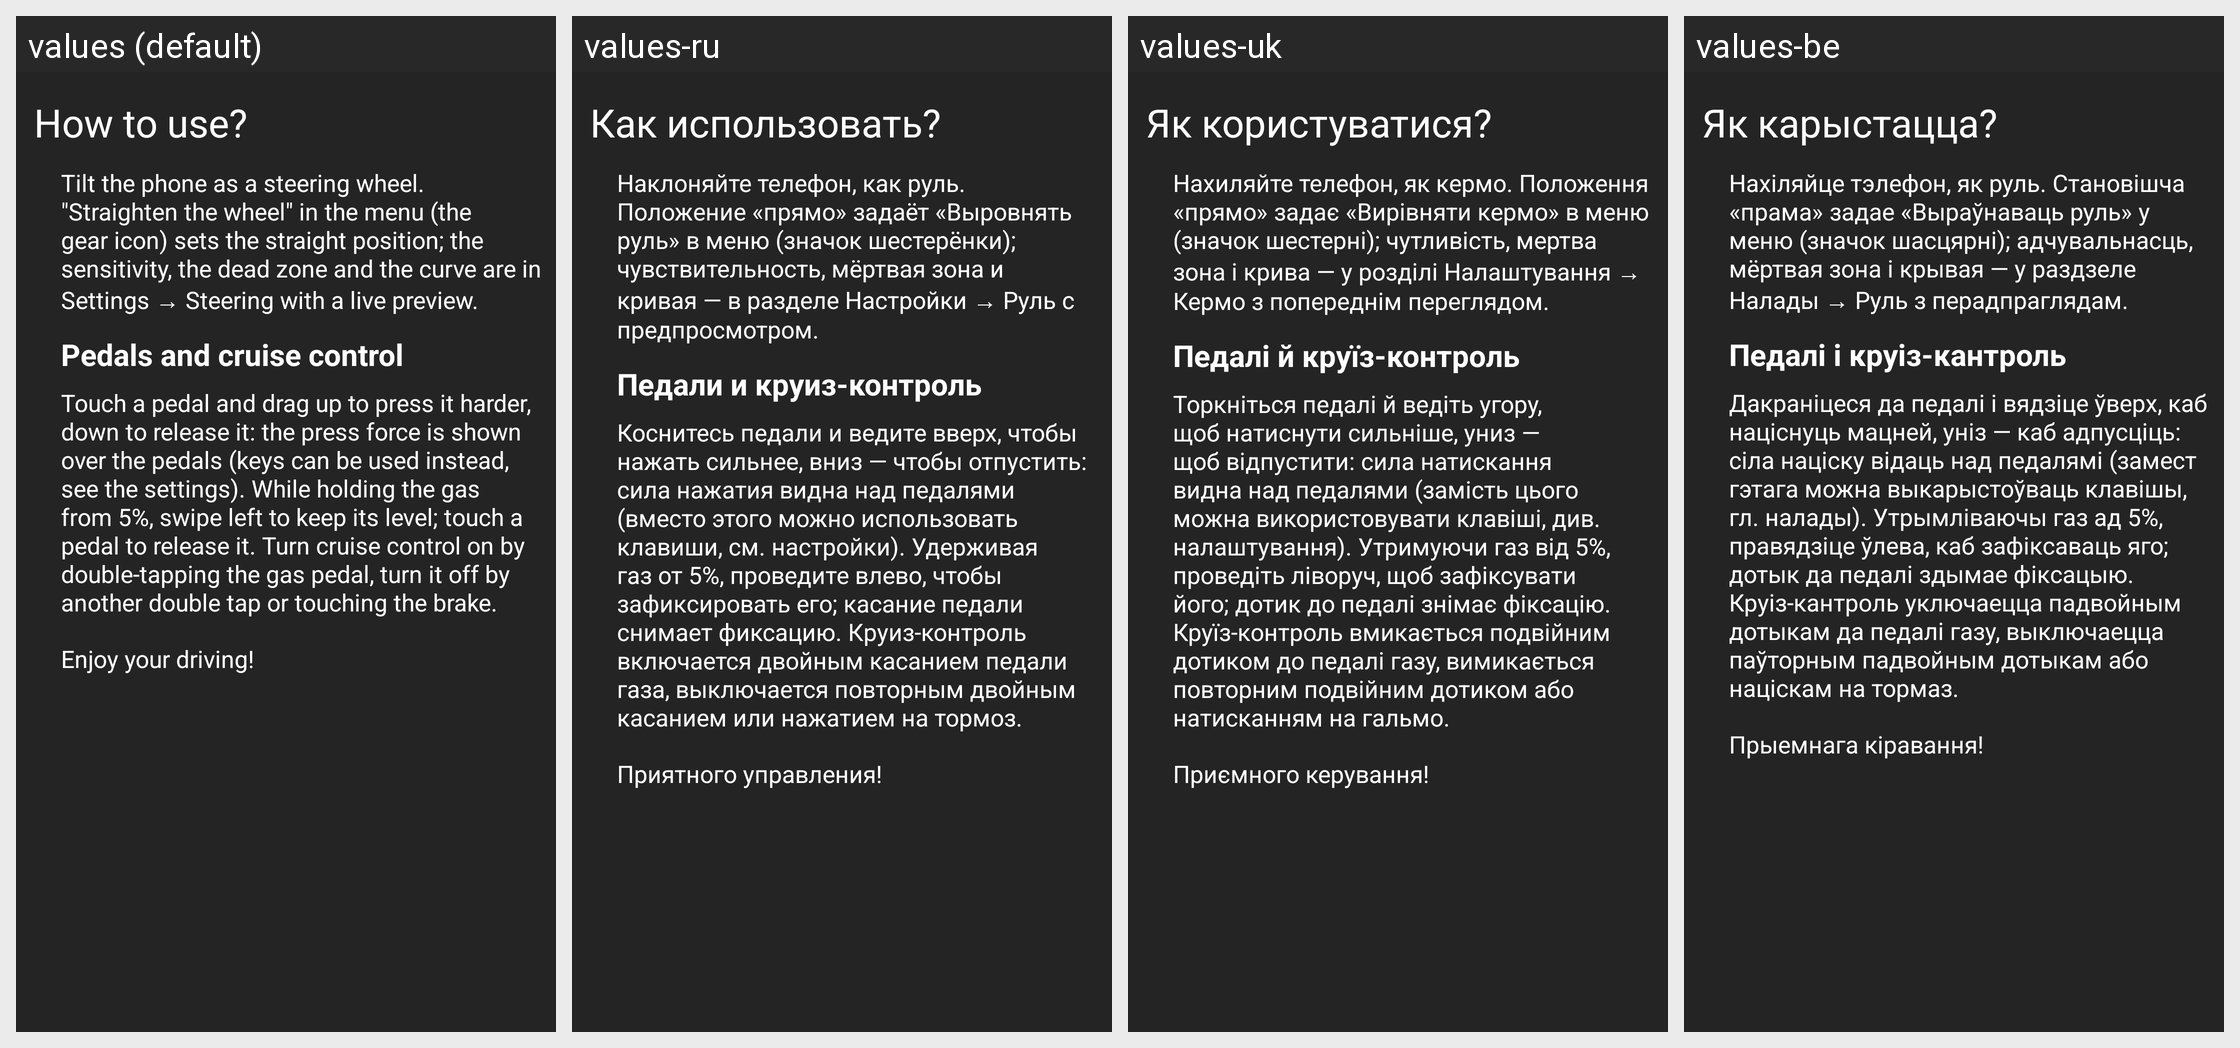

The same Android screen rendered under several of its app's locales, left to right. List the strings drawn on it with the default value and each locale's translation.
Android screen res/layout/guide_1.xml rendered under 4 locales, left to right: values (default), values-ru, values-uk, values-be. Device: Nexus 5 (rendered at 1080×1920; each locale shown at half size, 540×960, under a caption strip naming it); theme Theme.MaterialComponents.DayNight.NoActionBar.
Strings drawn on this screen, with the default value and each locale's value (text and hints the layout hard-codes, and strings that could not be matched under every locale, appear in the picture but are not listed):

how_to_use
  values: How to use?
  values-ru: Как использовать?
  values-uk: Як користуватися?
  values-be: Як карыстацца?

how_to_use_text_1
  values: Tilt the phone as a steering wheel. "Straighten the wheel" in the menu (the gear icon) sets the straight position; the sensitivity, the dead zone and the curve are in Settings → Steering with a live preview.
  values-ru: Наклоняйте телефон, как руль. Положение «прямо» задаёт «Выровнять руль» в меню (значок шестерёнки); чувствительность, мёртвая зона и кривая — в разделе Настройки → Руль с предпросмотром.
  values-uk: Нахиляйте телефон, як кермо. Положення «прямо» задає «Вирівняти кермо» в меню (значок шестерні); чутливість, мертва зона і крива — у розділі Налаштування → Кермо з попереднім переглядом.
  values-be: Нахіляйце тэлефон, як руль. Становішча «прама» задае «Выраўнаваць руль» у меню (значок шасцярні); адчувальнасць, мёртвая зона і крывая — у раздзеле Налады → Руль з перадпраглядам.

how_to_use_text_2
  values: Pedals and cruise control
  values-ru: Педали и круиз-контроль
  values-uk: Педалі й круїз-контроль
  values-be: Педалі і круіз-кантроль

how_to_use_text_3
  values: Touch a pedal and drag up to press it harder, down to release it: the press force is shown over the pedals (keys can be used instead, see the settings). While holding the gas from 5%, swipe left to keep its level; touch a pedal to release it. Turn cruise control on by double-tapping the gas pedal, turn it off by another double tap or touching the brake.
  values-ru: Коснитесь педали и ведите вверх, чтобы нажать сильнее, вниз — чтобы отпустить: сила нажатия видна над педалями (вместо этого можно использовать клавиши, см. настройки). Удерживая газ от 5%, проведите влево, чтобы зафиксировать его; касание педали снимает фиксацию. Круиз-контроль включается двойным касанием педали газа, выключается повторным двойным касанием или нажатием на тормоз.
  values-uk: Торкніться педалі й ведіть угору, щоб натиснути сильніше, униз — щоб відпустити: сила натискання видна над педалями (замість цього можна використовувати клавіші, див. налаштування). Утримуючи газ від 5%, проведіть ліворуч, щоб зафіксувати його; дотик до педалі знімає фіксацію. Круїз-контроль вмикається подвійним дотиком до педалі газу, вимикається повторним подвійним дотиком або натисканням на …[clipped]
  values-be: Дакраніцеся да педалі і вядзіце ўверх, каб націснуць мацней, уніз — каб адпусціць: сіла націску відаць над педалямі (замест гэтага можна выкарыстоўваць клавішы, гл. налады). Утрымліваючы газ ад 5%, правядзіце ўлева, каб зафіксаваць яго; дотык да педалі здымае фіксацыю. Круіз-кантроль уключаецца падвойным дотыкам да педалі газу, выключаецца паўторным падвойным дотыкам або націскам на тормаз.

how_to_use_text_4
  values: Enjoy your driving!
  values-ru: Приятного управления!
  values-uk: Приємного керування!
  values-be: Прыемнага кіравання!
